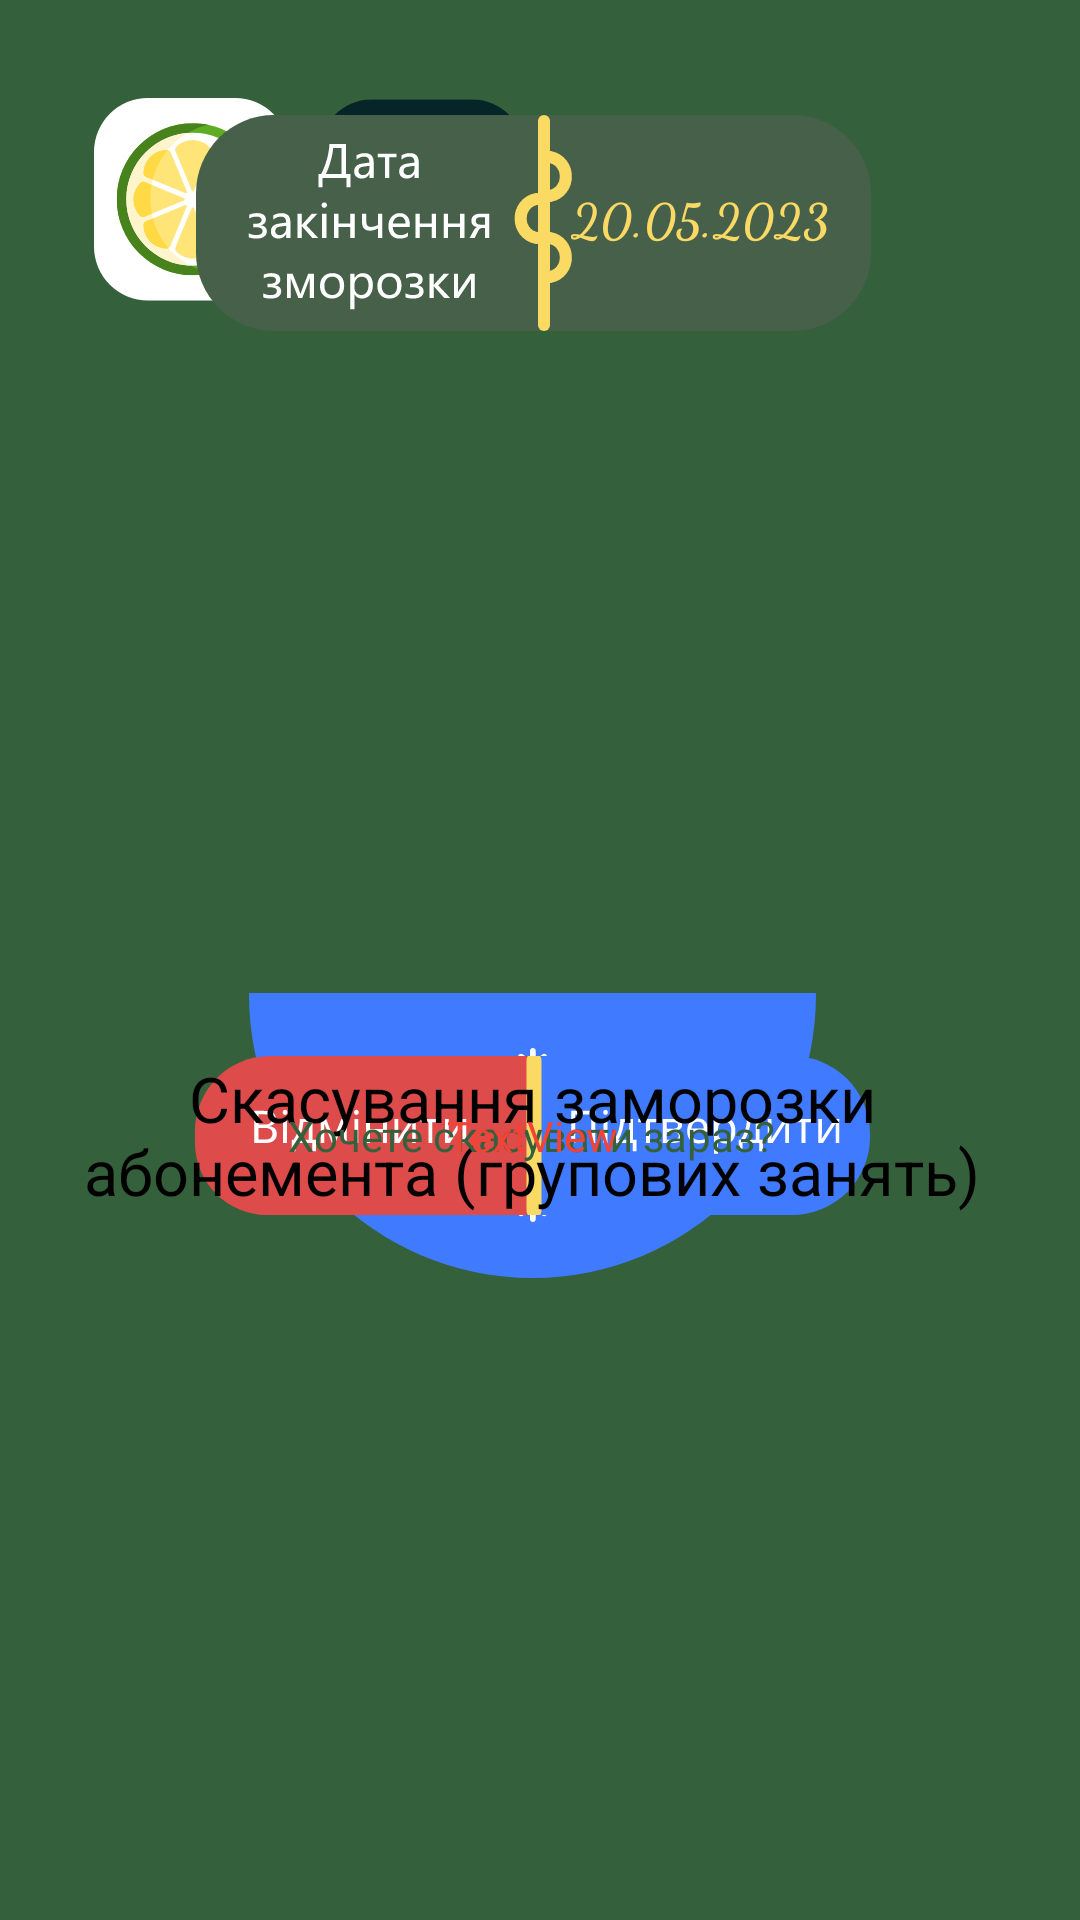

Here is an Android app screen rendered from its layout file. Give the layout XML and the strings, colors and styles it references.
<!-- AndroidManifest.xml: application theme Theme.LimeApp -->
<!-- res/layout/activity_gfreeze_drop.xml -->
<?xml version="1.0" encoding="utf-8"?>
<androidx.constraintlayout.widget.ConstraintLayout xmlns:android="http://schemas.android.com/apk/res/android"
    xmlns:app="http://schemas.android.com/apk/res-auto"
    xmlns:tools="http://schemas.android.com/tools"
    android:layout_width="match_parent"
    android:layout_height="match_parent"
    android:background="@color/green"
    tools:context=".AFreeze">


    <ImageView
        android:id="@+id/imageView18"
        android:layout_width="wrap_content"
        android:layout_height="wrap_content"
        app:layout_constraintBottom_toBottomOf="parent"
        app:layout_constraintEnd_toEndOf="parent"
        app:layout_constraintHorizontal_bias="0.493"
        app:layout_constraintStart_toStartOf="parent"
        app:layout_constraintTop_toBottomOf="@+id/imageView23"
        app:layout_constraintVertical_bias="0.513"
        app:srcCompat="@drawable/group_19" />

    <ImageView
        android:id="@+id/imageView14"
        android:layout_width="wrap_content"
        android:layout_height="wrap_content"
        app:layout_constraintBottom_toBottomOf="parent"
        app:layout_constraintEnd_toEndOf="parent"
        app:layout_constraintHorizontal_bias="0.106"
        app:layout_constraintStart_toStartOf="parent"
        app:layout_constraintTop_toTopOf="parent"
        app:layout_constraintVertical_bias="0.057"
        app:srcCompat="@drawable/appiconmainscreen" />
    <ImageView
        android:id="@+id/imageView23"
        android:paddingTop="2dp"
        android:layout_width="wrap_content"
        android:layout_height="wrap_content"
        app:layout_constraintBottom_toBottomOf="parent"
        app:layout_constraintEnd_toEndOf="parent"
        app:layout_constraintHorizontal_bias="0.0"
        app:layout_constraintStart_toEndOf="@+id/imageView14"
        app:layout_constraintTop_toTopOf="parent"
        app:layout_constraintVertical_bias="0.051"
        app:srcCompat="@drawable/logolime" />

    <ImageView
        android:id="@+id/imageView13"
        android:layout_width="wrap_content"
        android:layout_height="wrap_content"
        app:layout_constraintBottom_toBottomOf="@+id/imageView18"
        app:layout_constraintEnd_toEndOf="@+id/imageView18"
        app:layout_constraintHorizontal_bias="0.503"
        app:layout_constraintStart_toStartOf="@+id/imageView18"
        app:layout_constraintTop_toTopOf="@+id/imageView18"
        app:layout_constraintVertical_bias="0.0"
        app:srcCompat="@drawable/subtract" />

    <ImageView
        android:id="@+id/imageView22"
        android:layout_width="wrap_content"
        android:layout_height="wrap_content"
        app:layout_constraintBottom_toBottomOf="@+id/imageView18"
        app:layout_constraintEnd_toEndOf="@+id/imageView18"
        app:layout_constraintHorizontal_bias="0.501"
        app:layout_constraintStart_toStartOf="@+id/imageView18"
        app:layout_constraintTop_toTopOf="@+id/imageView18"
        app:layout_constraintVertical_bias="0.016"
        app:srcCompat="@drawable/freezeicon" />

    <ImageView
        android:id="@+id/imageView27"
        android:layout_width="wrap_content"
        android:layout_height="wrap_content"
        app:layout_constraintBottom_toBottomOf="@+id/imageView18"
        app:layout_constraintEnd_toEndOf="@+id/imageView18"
        app:layout_constraintHorizontal_bias="0.505"
        app:layout_constraintStart_toStartOf="@+id/imageView18"
        app:layout_constraintTop_toTopOf="@+id/imageView18"
        app:layout_constraintVertical_bias="0.84"
        app:srcCompat="@drawable/mainfreezebut" />

    <ImageView
        android:id="@+id/Correct"
        android:layout_width="128dp"
        android:layout_height="53dp"
        app:layout_constraintBottom_toBottomOf="@+id/imageView18"
        app:layout_constraintEnd_toEndOf="@+id/imageView18"
        app:layout_constraintHorizontal_bias="0.82"
        app:layout_constraintStart_toStartOf="@+id/imageView18"
        app:layout_constraintTop_toTopOf="@+id/imageView18"
        app:layout_constraintVertical_bias="0.84"
        app:srcCompat="@drawable/rectangle_none" />

    <ImageView
        android:id="@+id/baсk"
        android:layout_width="128dp"
        android:layout_height="53dp"
        app:layout_constraintBottom_toBottomOf="@+id/imageView18"
        app:layout_constraintEnd_toEndOf="@+id/imageView18"
        app:layout_constraintHorizontal_bias="0.191"
        app:layout_constraintStart_toStartOf="@+id/imageView18"
        app:layout_constraintTop_toTopOf="@+id/imageView18"
        app:layout_constraintVertical_bias="0.84"
        app:srcCompat="@drawable/rectangle_none" />

    <TextView
        android:id="@+id/textView7"
        android:layout_width="308dp"
        android:layout_height="65dp"
        android:gravity="center"
        android:text="Скасування заморозки абонемента (групових занять)"
        android:textColor="#000000"
        android:textSize="21sp"
        app:layout_constraintBottom_toBottomOf="@+id/imageView18"
        app:layout_constraintEnd_toEndOf="@+id/imageView18"
        app:layout_constraintStart_toStartOf="@+id/imageView18"
        app:layout_constraintTop_toTopOf="@+id/imageView18"
        app:layout_constraintVertical_bias="0.231" />

    <ImageView
        android:id="@+id/imageView25"
        android:layout_width="wrap_content"
        android:layout_height="wrap_content"
        android:layout_marginBottom="268dp"
        app:layout_constraintBottom_toBottomOf="@+id/imageView18"
        app:layout_constraintEnd_toEndOf="@+id/imageView18"
        app:layout_constraintStart_toStartOf="@+id/imageView18"
        app:srcCompat="@drawable/group_45" />

    <TextView
        android:id="@+id/textView9"
        android:layout_width="wrap_content"
        android:layout_height="wrap_content"
        android:fontFamily="cursive"
        android:text="20.05.2023"
        android:textColor="#FAD964"
        android:textSize="16sp"
        android:textStyle="bold"
        app:layout_constraintBottom_toBottomOf="@+id/imageView25"
        app:layout_constraintEnd_toEndOf="@+id/imageView25"
        app:layout_constraintHorizontal_bias="0.9"
        app:layout_constraintStart_toStartOf="@+id/imageView25"
        app:layout_constraintTop_toTopOf="@+id/imageView25"
        app:layout_constraintVertical_bias="0.461" />

    <TextView
        android:id="@+id/textView10"
        android:layout_width="wrap_content"
        android:layout_height="wrap_content"
        android:text="Хочете скасувати зараз?"
        android:textAllCaps="false"
        android:textColor="#35603C"
        app:layout_constraintBottom_toBottomOf="@+id/imageView18"
        app:layout_constraintEnd_toEndOf="@+id/imageView18"
        app:layout_constraintHorizontal_bias="0.502"
        app:layout_constraintStart_toStartOf="@+id/imageView18"
        app:layout_constraintTop_toTopOf="@+id/imageView18"
        app:layout_constraintVertical_bias="0.736" />
    <TextView
        android:id="@+id/textView11"
        android:layout_width="wrap_content"
        android:layout_height="wrap_content"
        android:text="TextView"
        android:textColor="#F44336"
        app:layout_constraintBottom_toBottomOf="@+id/imageView18"
        app:layout_constraintEnd_toEndOf="@+id/imageView18"
        app:layout_constraintStart_toStartOf="@+id/imageView18"
        app:layout_constraintTop_toTopOf="@+id/imageView18"
        app:layout_constraintVertical_bias="0.553" />

</androidx.constraintlayout.widget.ConstraintLayout>
<!-- resources referenced by this layout -->
<resources>
  <color name="green">#35603C</color>
  <!-- drawable appiconmainscreen: vector/xml drawable (drawable, 5576 chars, omitted) -->
  <!-- drawable freezeicon: vector/xml drawable (drawable, 5319 chars, omitted) -->
  <!-- drawable group_45: vector/xml drawable (drawable, 9065 chars, omitted) -->
  <!-- drawable logolime: vector/xml drawable (drawable, 6238 chars, omitted) -->
  <!-- drawable mainfreezebut: vector/xml drawable (drawable, 8350 chars, omitted) -->
  <!-- drawable subtract (drawable) -->
  <vector xmlns:android="http://schemas.android.com/apk/res/android"
      android:width="189dp"
      android:height="95dp"
      android:viewportWidth="189"
      android:viewportHeight="95">
    <path
        android:pathData="M0,0C0,0.17 0,0.33 0,0.5C0,52.69 42.31,95 94.5,95C146.69,95 189,52.69 189,0.5C189,0.33 189,0.17 189,0H0Z"
        android:fillColor="#407BFF"
        android:fillType="evenOdd"/>
  </vector>
  <style name="Theme.LimeApp" parent="Theme.MaterialComponents.DayNight.NoActionBar">
          
          <item name="colorPrimary">#008816</item>
          <item name="colorPrimaryVariant">@color/purple_700</item>
          <item name="colorOnPrimary">@color/white</item>
          
          <item name="colorSecondary">#008816</item>
          <item name="colorSecondaryVariant">@color/teal_700</item>
          <item name="colorOnSecondary">@color/black</item>
          
          <item name="android:statusBarColor">#35603C</item>
          
      </style>
  <color name="purple_700">#FF3700B3</color>
  <color name="white">#B8B2B2</color>
  <color name="teal_700">#FF018786</color>
  <color name="black">#FF000000</color>
</resources>
